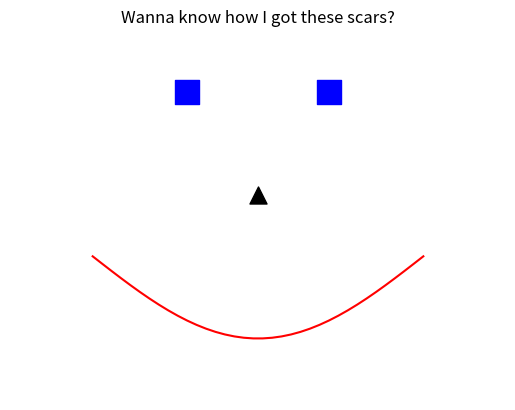

Here is the Python script that generated this plot: (Note: this script raises an exception after producing the figure.)
# We snuck this in a while ago
# "time" is a package which comes with python

import time   # We import the time module
time.sleep(3) # sleep function is part of time module

# All I want to do is sleep
from time import sleep
sleep(3)  # Don't need to call via time module

# Zen
from time import sleep as meditate
meditate(3)

import time as t # Can change module name
t.sleep(3)

# If you do data analysis, you'll see these a lot!
import matplotlib.pyplot as plt
import numpy as np

# Scary block of awful code
plt.scatter([0.35 * (2/7) + 0.15, 0.5 - 0.35 * (2/7) ], [2, 2], c='b', marker='s', s=300 )
plt.scatter(0.325, 0.75, c='k', marker='^', s=150)
lips = np.arange(0.15, 0.51, 0.01)
plt.plot(lips ,np.sin(np.linspace(np.pi, 2*np.pi, len(lips))), c="r")
plt.axis('off')   # Hide axis
plt.margins(0.25) # Increase space between title and plot
plt.title("Wanna know how I got these scars?")
plt.savefig("joker.jpeg")

from turtle import * # This way we can use all functions without turtle.Blabla()

color('blue', 'green') # Line color, fill color
begin_fill()

# Move the turtle
forward(100) # Move forward 100 coordinate points
left(90) # Rotate left by 90 degrees

forward(100)
left(90)

forward(100)
left(90)

forward(100)
end_fill()

